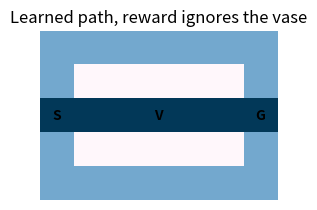
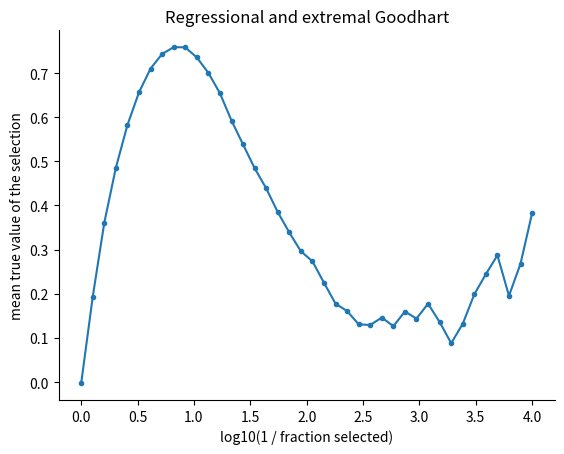

Reproduce these figures in Python, in order.
# Setup: common libraries and the self-check helper used in the exercises.
import numpy as np
import matplotlib.pyplot as plt
plt.rcParams.update({"figure.dpi": 110, "axes.spines.top": False, "axes.spines.right": False})
SEED = 2026

def check(name, value, expected, tol=1e-6):
    """Compare an exercise answer with the reference value and print feedback."""
    if value is None:
        print(f"[{name}] Not attempted yet. Replace None with your answer and run the cell again.")
        return
    try:
        ok = bool(np.allclose(np.asarray(value, dtype=float), np.asarray(expected, dtype=float), atol=tol))
    except (TypeError, ValueError):
        ok = value == expected
    print(f"[{name}] " + ("Correct." if ok else "Not yet. Revisit the explanation above and try again."))

GRID = [".......", ".#####.", "S..V..G", ".#####.", "......."]
R, C = len(GRID), len(GRID[0])
MOVES = [(-1, 0), (1, 0), (0, -1), (0, 1)]
START, VASE_COST = (2, 0), 3.0

def step_env(state, a):
    r, c = state[0] + MOVES[a][0], state[1] + MOVES[a][1]
    if not (0 <= r < R and 0 <= c < C) or GRID[r][c] == "#":
        r, c = state
    return (r, c), GRID[r][c] == "G"

def reward(state, step_cost, vase_penalty):
    cell = GRID[state[0]][state[1]]
    return (10.0 if cell == "G" else 0.0) - step_cost - (vase_penalty if cell == "V" else 0.0)

def q_learning(step_cost, vase_penalty, episodes=3000, alpha=0.3, eps=0.2, seed=SEED):
    rng = np.random.default_rng(seed)
    Q = np.zeros((R, C, 4))
    for _ in range(episodes):
        s = START
        for _ in range(60):
            a = rng.integers(4) if rng.uniform() < eps else int(np.argmax(Q[s]))
            s2, done = step_env(s, a)
            target = reward(s2, step_cost, vase_penalty) + (0 if done else np.max(Q[s2]))
            Q[s][a] += alpha * (target - Q[s][a])
            s = s2
            if done:
                break
    return Q

def greedy_path(Q):
    s, path = START, [START]
    for _ in range(40):
        s, done = step_env(s, int(np.argmax(Q[s])))
        path.append(s)
        if done:
            break
    return path

def show(path, title):
    img = np.array([[0.0 if ch != "#" else -1.0 for ch in row] for row in GRID])
    for (r, c) in path:
        img[r, c] = 1.0
    plt.figure(figsize=(4.5, 2.2)); plt.imshow(img, cmap="PuBu"); plt.title(title)
    for r in range(R):
        for c in range(C):
            if GRID[r][c] in "SGV":
                plt.text(c, r, GRID[r][c], ha="center", va="center", fontweight="bold")
    plt.axis("off"); plt.show()

Q0 = q_learning(step_cost=0.5, vase_penalty=0.0)
path0 = greedy_path(Q0)
show(path0, "Learned path, reward ignores the vase")

#@title Reference solution (run this cell; open it only after trying)
def _true_return_reference(path, step_cost=0.5):
    return sum(reward(s, step_cost, VASE_COST) for s in path[1:])

true_return = None  # your computation
check("Exercise 1", true_return, _true_return_reference(path0))

for pen in [0.0, 1.0, 2.5, 4.0]:
    p = greedy_path(q_learning(0.5, pen))
    broke = any(GRID[r][c] == "V" for r, c in p)
    print(f"penalty {pen:3.1f}: path length {len(p) - 1:2d}, vase broken: {broke}, true return {_true_return_reference(p):.2f}")

# Your code here

rng = np.random.default_rng(1)
true = rng.normal(0, 1, 200000)
proxy = true + rng.standard_t(2, true.size)
order = np.argsort(-proxy)
qs = np.logspace(-4, 0, 40)
mean_true = [true[order[: max(1, int(q * true.size))]].mean() for q in qs]
plt.plot(np.log10(1 / qs), mean_true, marker=".")
plt.xlabel("log10(1 / fraction selected)"); plt.ylabel("mean true value of the selection"); plt.title("Regressional and extremal Goodhart")
plt.show()
